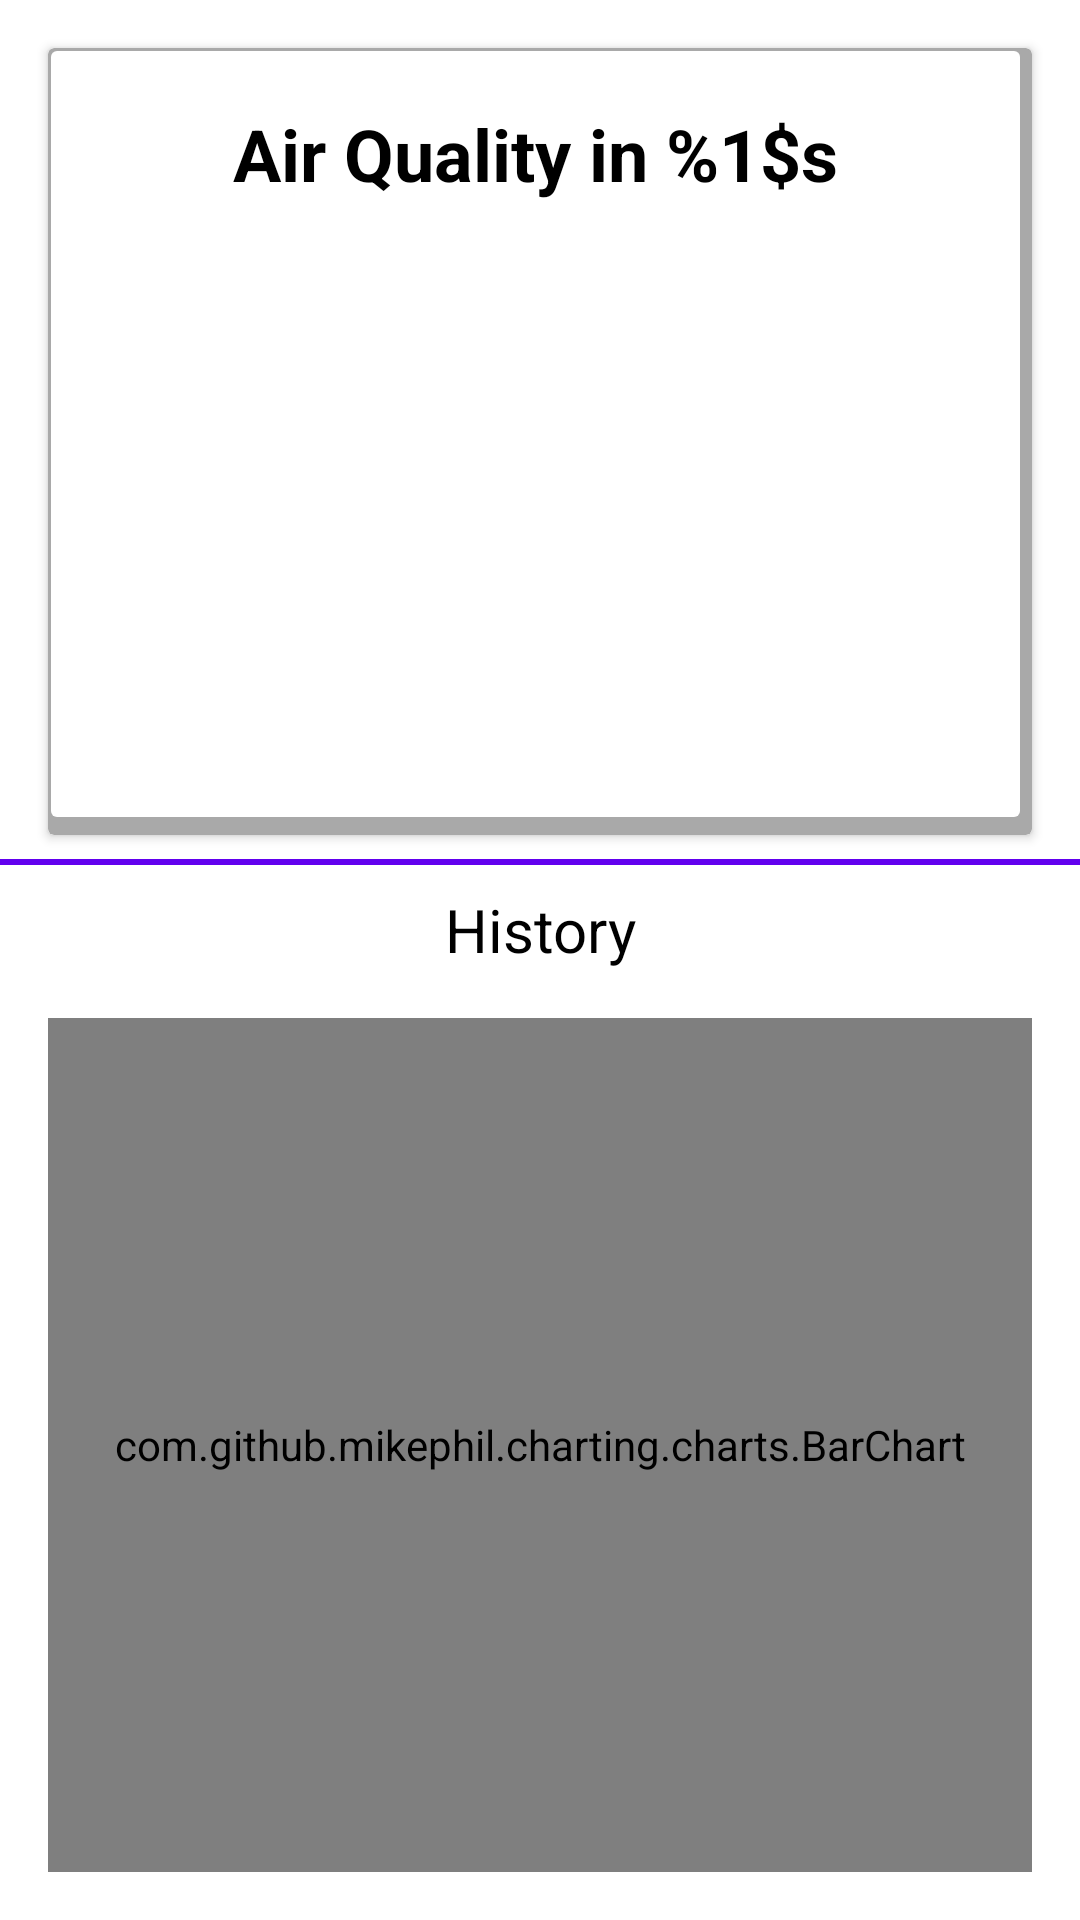

This screen was rendered from an Android layout file. Write that file and the resources it references.
<!-- AndroidManifest.xml: application theme Theme.AQIMonitoring -->
<!-- res/layout/aqi_details.xml -->
<?xml version="1.0" encoding="utf-8"?>
<androidx.constraintlayout.widget.ConstraintLayout xmlns:android="http://schemas.android.com/apk/res/android"
    android:layout_width="match_parent"
    android:layout_height="match_parent"
    xmlns:app="http://schemas.android.com/apk/res-auto"
    xmlns:tools="http://schemas.android.com/tools">

    <androidx.cardview.widget.CardView
        android:id="@+id/detailCard"
        android:layout_width="match_parent"
        android:layout_height="wrap_content"
        android:padding="@dimen/margin_8"
        android:layout_margin="@dimen/activity_horizontal_margin"
        android:layout_gravity="center"
        app:layout_constraintStart_toStartOf="parent"
        app:layout_constraintTop_toTopOf="parent"
        app:layout_constraintEnd_toEndOf="parent"
        style="@style/CardStyle">

        <LinearLayout
            android:id="@+id/detailCardLayout"
            android:layout_width="match_parent"
            android:layout_height="wrap_content"
            android:orientation="vertical"
            android:background="@drawable/aqi_bg">
        <TextView
            android:id="@+id/tv_title"
            style="@style/TitleText"
            android:layout_width="match_parent"
            android:layout_height="wrap_content"
            android:padding="@dimen/activity_horizontal_margin"
            android:text="@string/detail_title"/>

        <TextView
            android:id="@+id/tv_current_aqi"
            style="@style/DetailCountText"
            android:layout_width="match_parent"
            android:layout_height="wrap_content"
            android:padding="@dimen/activity_horizontal_margin"
            tools:text="123"/>
            <TextView
                android:id="@+id/tv_aqi_status"
                style="@style/RegularText"
                android:gravity="center"
                android:layout_width="match_parent"
                android:layout_height="wrap_content"
                android:padding="@dimen/activity_horizontal_margin"
                tools:text="Good"/>
        </LinearLayout>
    </androidx.cardview.widget.CardView>

    <View
        android:id="@+id/separator"
        android:layout_width="match_parent"
        android:layout_height="@dimen/margin_2"
        android:layout_marginTop="@dimen/margin_8"
        app:layout_constraintTop_toBottomOf="@+id/detailCard"
        android:background="@color/purple_500"/>

    <TextView
        android:id="@+id/tv_history"
        style="@style/RegularText"
        android:layout_width="match_parent"
        android:layout_height="wrap_content"
        android:gravity="center"
        android:layout_marginTop="@dimen/margin_8"
        app:layout_constraintStart_toStartOf="parent"
        app:layout_constraintEnd_toEndOf="parent"
        app:layout_constraintTop_toBottomOf="@+id/separator"
        android:text="@string/history"/>

    <com.github.mikephil.charting.charts.BarChart
        android:layout_width="match_parent"
        android:layout_height="0dp"
        android:layout_margin="@dimen/activity_horizontal_margin"
        android:id="@+id/chart"
        app:layout_constraintStart_toStartOf="parent"
        app:layout_constraintEnd_toEndOf="parent"
        app:layout_constraintTop_toBottomOf="@+id/tv_history"
        app:layout_constraintBottom_toBottomOf="parent"
        />
</androidx.constraintlayout.widget.ConstraintLayout>
<!-- resources referenced by this layout -->
<resources>
  <color name="purple_500">#FF6200EE</color>
  <dimen name="activity_horizontal_margin">16dp</dimen>
  <dimen name="margin_2">2dp</dimen>
  <dimen name="margin_8">8dp</dimen>
  <!-- drawable aqi_bg (drawable) -->
  <?xml version="1.0" encoding="utf-8"?>
  <layer-list xmlns:android="http://schemas.android.com/apk/res/android">
      <item android:id="@+id/card">
          <shape>
              <padding
                  android:bottom="6dp"
                  android:left="1dp"
                  android:right="4dp"
                  android:top="1dp" />
  
              <solid android:color="#A9A9A9" />
              <corners android:radius="2dp" />
          </shape>
      </item>
      <item>
          <shape>
              <padding
                  android:bottom="2dp"
                  android:left="2dp"
                  android:right="2dp"
                  android:top="2dp" />
  
              <solid android:color="#FFFFFF" />
              <corners android:radius="2dp" />
          </shape>
      </item>
  </layer-list>
  <string name="detail_title">Air Quality in %1$s</string>
  <string name="history">History</string>
  <style name="CardStyle" parent="CardView.Light">
          
          <item name="cardBackgroundColor">@android:color/white</item>
          
          <item name="android:foreground">?android:selectableItemBackground</item>
          
          <item name="cardElevation">2dp</item>
          
          <item name="cardCornerRadius">2dp</item>
          <item name="android:clickable">true</item>
          <item name="android:layout_margin">8dp</item>
      </style>
  <style name="DetailCountText" parent="RegularText">
          <item name="android:textSize">@dimen/tv_72</item>
          <item name="android:gravity">center</item>
      </style>
  <style name="RegularText">
          <item name="android:textColor">@color/black</item>
          <item name="android:textSize">@dimen/tv_20</item>
          <item name="android:gravity">center_vertical</item>
          <item name="android:layout_marginLeft">@dimen/margin_8</item>
          <item name="android:layout_marginStart">@dimen/margin_8</item>
          <item name="android:layout_marginEnd">@dimen/margin_8</item>
          <item name="android:layout_marginRight">@dimen/margin_8</item>
      </style>
  <style name="TitleText" parent="RegularText">
          <item name="android:textSize">@dimen/tv_24</item>
          <item name="android:textStyle">bold</item>
          <item name="android:gravity">center</item>
      </style>
  <style name="Theme.AQIMonitoring" parent="Theme.MaterialComponents.Light.NoActionBar">
          
          <item name="colorPrimary">@color/purple_500</item>
          <item name="colorPrimaryVariant">@color/purple_700</item>
          <item name="colorOnPrimary">@color/white</item>
          
          <item name="colorSecondary">@color/teal_200</item>
          <item name="colorSecondaryVariant">@color/teal_700</item>
          <item name="colorOnSecondary">@color/black</item>
          
          <item name="android:statusBarColor" tools:targetApi="l">?attr/colorPrimaryVariant</item>
          
      </style>
  <dimen name="tv_72">72sp</dimen>
  <color name="black">#FF000000</color>
  <dimen name="tv_20">20sp</dimen>
  <dimen name="tv_24">24sp</dimen>
  <color name="purple_700">#FF3700B3</color>
  <color name="white">#FFFFFFFF</color>
  <color name="teal_200">#FF03DAC5</color>
  <color name="teal_700">#FF018786</color>
</resources>
